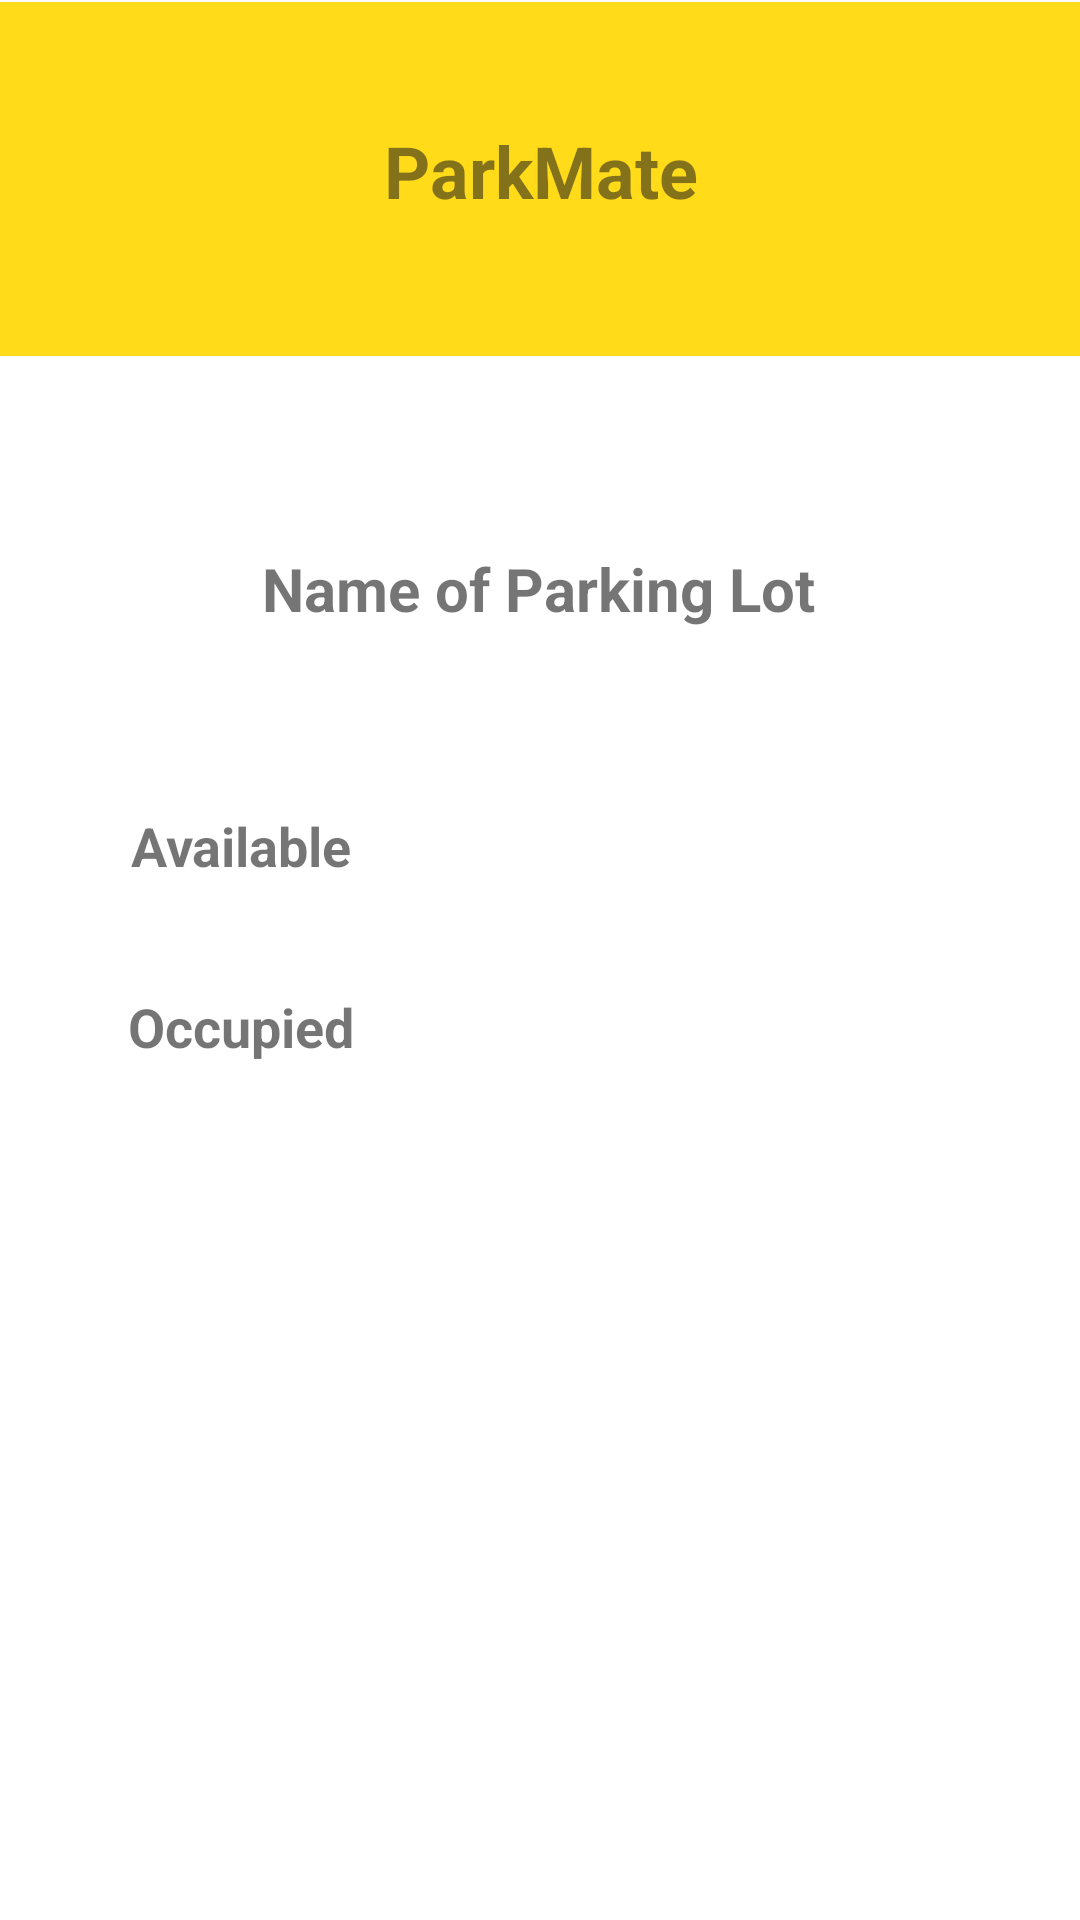

Layout XML and referenced resources for this Android screen:
<!-- AndroidManifest.xml: application theme Theme.ParkMate -->
<!-- res/layout/activity_owner_dashboard.xml -->
<?xml version="1.0" encoding="utf-8"?>
<androidx.constraintlayout.widget.ConstraintLayout xmlns:android="http://schemas.android.com/apk/res/android"
    xmlns:app="http://schemas.android.com/apk/res-auto"
    xmlns:tools="http://schemas.android.com/tools"
    android:layout_width="match_parent"
    android:layout_height="match_parent"
    tools:context=".OwnerDashboardActivity">

    <LinearLayout
        android:id="@+id/linearLayout"
        android:layout_width="match_parent"
        android:layout_height="118dp"
        android:alpha="0.9"
        android:background="@color/Gold"
        android:backgroundTintMode="screen"
        android:orientation="horizontal"
        app:layout_constraintBottom_toBottomOf="parent"
        app:layout_constraintEnd_toEndOf="parent"
        app:layout_constraintHorizontal_bias="0.0"
        app:layout_constraintStart_toStartOf="parent"
        app:layout_constraintTop_toTopOf="parent"
        app:layout_constraintVertical_bias="0.001">

        <TextView
            android:id="@+id/tv_ParkMate_Lbl"
            android:layout_width="wrap_content"
            android:layout_height="wrap_content"
            android:layout_weight="1"
            android:text="ParkMate"
            android:textAlignment="center"
            android:textSize="24sp"
            android:textStyle="bold"
            android:transformPivotX="2dp"
            android:translationY="40dp" />
    </LinearLayout>

    <TextView
        android:id="@+id/textView4"
        android:layout_width="wrap_content"
        android:layout_height="wrap_content"
        android:layout_marginTop="64dp"
        android:text="Name of Parking Lot"
        android:textSize="20sp"
        android:textStyle="bold"
        app:layout_constraintEnd_toEndOf="parent"
        app:layout_constraintHorizontal_bias="0.498"
        app:layout_constraintStart_toStartOf="parent"
        app:layout_constraintTop_toBottomOf="@+id/linearLayout" />

    <TextView
        android:id="@+id/textView18"
        android:layout_width="wrap_content"
        android:layout_height="wrap_content"
        android:layout_marginTop="60dp"
        android:text="Available"
        android:textSize="18sp"
        android:textStyle="bold"
        app:layout_constraintEnd_toEndOf="parent"
        app:layout_constraintHorizontal_bias="0.152"
        app:layout_constraintStart_toStartOf="parent"
        app:layout_constraintTop_toBottomOf="@+id/textView4" />

    <TextView
        android:id="@+id/tvOwnerOccupied"
        android:layout_width="wrap_content"
        android:layout_height="wrap_content"
        android:layout_marginTop="36dp"
        android:text="Occupied"
        android:textSize="18sp"
        android:textStyle="bold"
        app:layout_constraintEnd_toEndOf="parent"
        app:layout_constraintHorizontal_bias="0.15"
        app:layout_constraintStart_toStartOf="parent"
        app:layout_constraintTop_toBottomOf="@+id/textView18" />
</androidx.constraintlayout.widget.ConstraintLayout>
<!-- resources referenced by this layout -->
<resources>
  <color name="Gold">  #FFD700</color>
  <style name="Theme.ParkMate" parent="Theme.MaterialComponents.DayNight.NoActionBar">
  
          
          <item name="colorPrimary">@color/purple_500</item>
          <item name="colorPrimaryVariant">@color/purple_700</item>
          <item name="colorOnPrimary">@color/white</item>
          
          <item name="colorSecondary">@color/teal_200</item>
          <item name="colorSecondaryVariant">@color/teal_700</item>
          <item name="colorOnSecondary">@color/black</item>
          
          <item name="android:statusBarColor">?attr/colorPrimaryVariant</item>
          
      </style>
  <color name="purple_500">#FF6200EE</color>
  <color name="purple_700">#FF3700B3</color>
  <color name="white">#FFFFFFFF</color>
  <color name="teal_200">#FF03DAC5</color>
  <color name="teal_700">#FF018786</color>
  <color name="black">#FF000000</color>
</resources>
